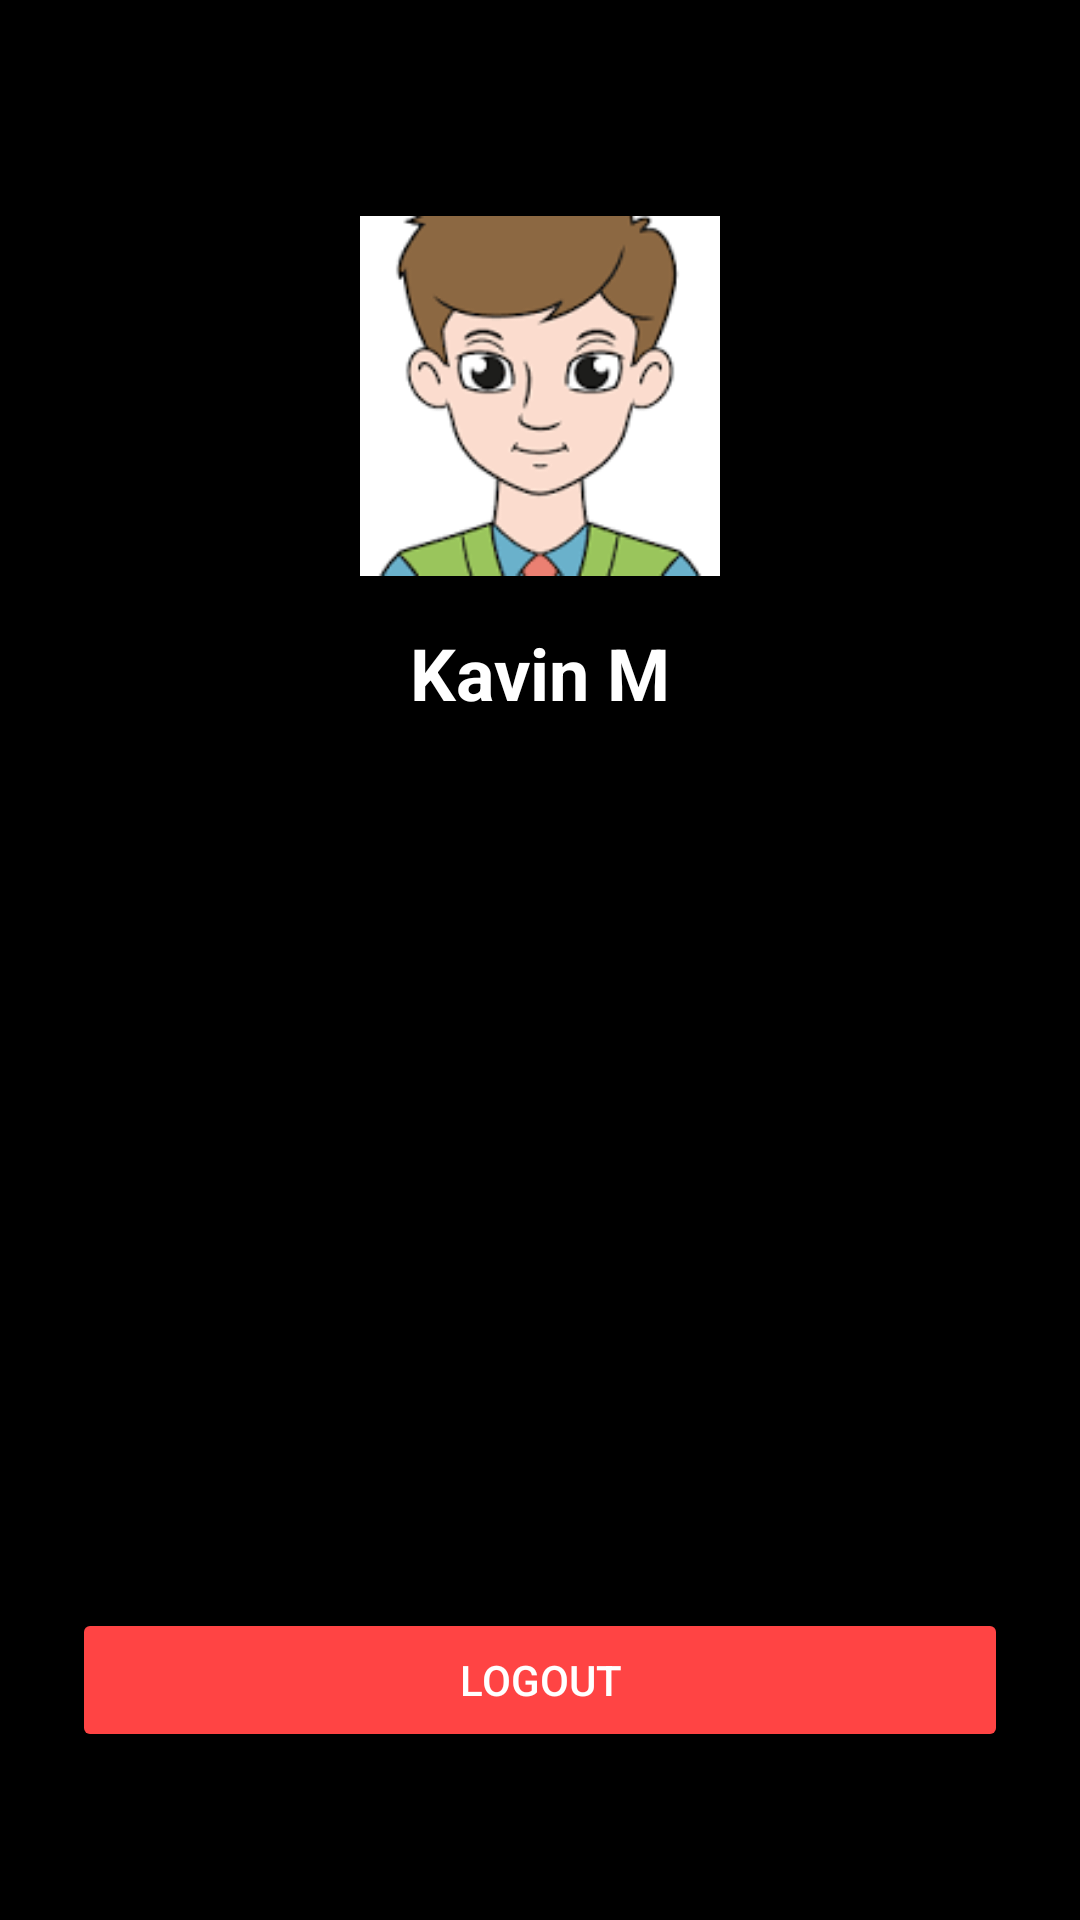

Android layout source for this screen:
<!-- AndroidManifest.xml: application theme Theme.GPunch -->
<!-- res/layout/fragment_profile.xml -->
<?xml version="1.0" encoding="utf-8"?>
<androidx.constraintlayout.widget.ConstraintLayout xmlns:android="http://schemas.android.com/apk/res/android"
    xmlns:app="http://schemas.android.com/apk/res-auto"
    android:layout_width="match_parent"
    android:layout_height="match_parent"
    android:background="#000000"
    android:padding="24dp">

    <ImageView
        android:id="@+id/ivProfileLarge"
        android:layout_width="120dp"
        android:layout_height="120dp"
        android:layout_marginTop="48dp"
        android:src="@drawable/img"
        app:layout_constraintEnd_toEndOf="parent"
        app:layout_constraintStart_toStartOf="parent"
        app:layout_constraintTop_toTopOf="parent" />

    <TextView
        android:id="@+id/tvProfileName"
        android:layout_width="wrap_content"
        android:layout_height="wrap_content"
        android:layout_marginTop="16dp"
        android:text="Kavin M"
        android:textColor="#FFFFFF"
        android:textSize="24sp"
        android:textStyle="bold"
        app:layout_constraintEnd_toEndOf="parent"
        app:layout_constraintStart_toStartOf="parent"
        app:layout_constraintTop_toBottomOf="@id/ivProfileLarge" />


    <Button
        android:id="@+id/btnLogout"
        android:layout_width="match_parent"
        android:layout_height="wrap_content"
        android:layout_marginBottom="32dp"
        android:text="Logout"
        android:backgroundTint="#FF4444"
        android:textColor="#FFFFFF"
        app:layout_constraintBottom_toBottomOf="parent" />

</androidx.constraintlayout.widget.ConstraintLayout>
<!-- resources referenced by this layout -->
<resources>
  <!-- drawable img: png bitmap (drawable, 7346 bytes) -->
  <style name="Theme.GPunch" parent="Base.Theme.GPunch" />
  <style name="Base.Theme.GPunch" parent="Theme.Material3.DayNight.NoActionBar">
          
          
      </style>
</resources>
